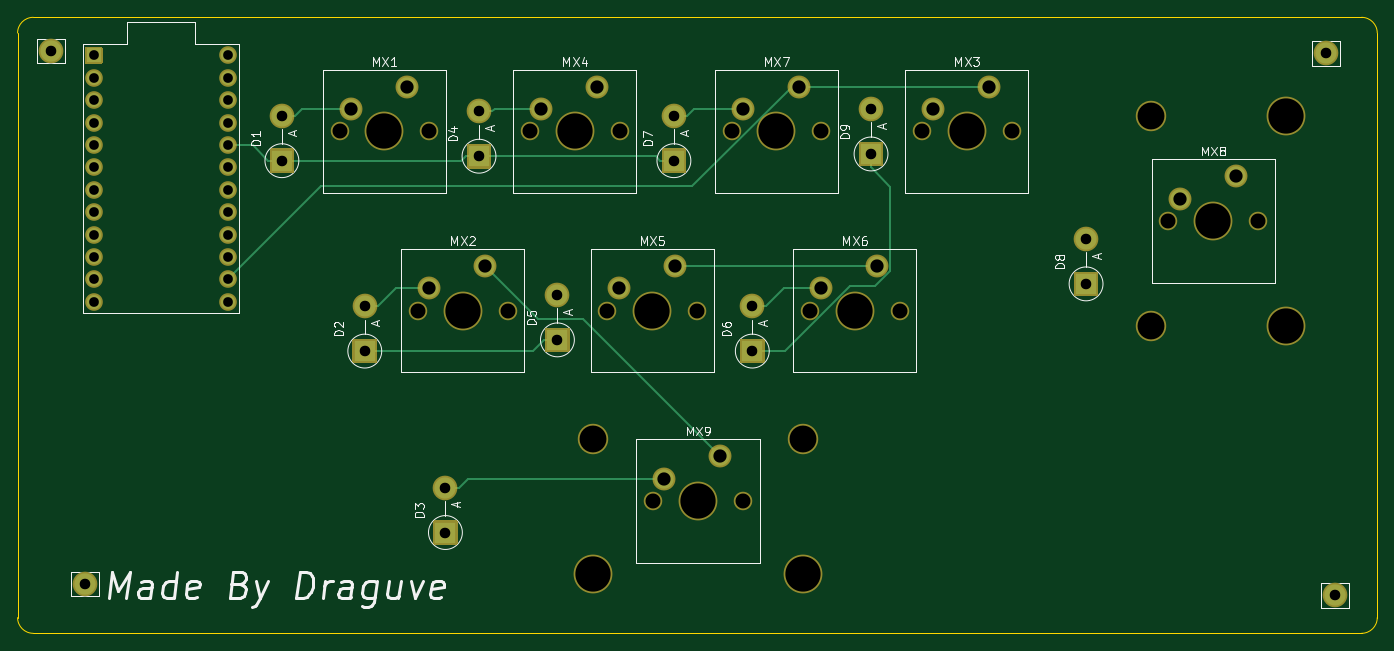
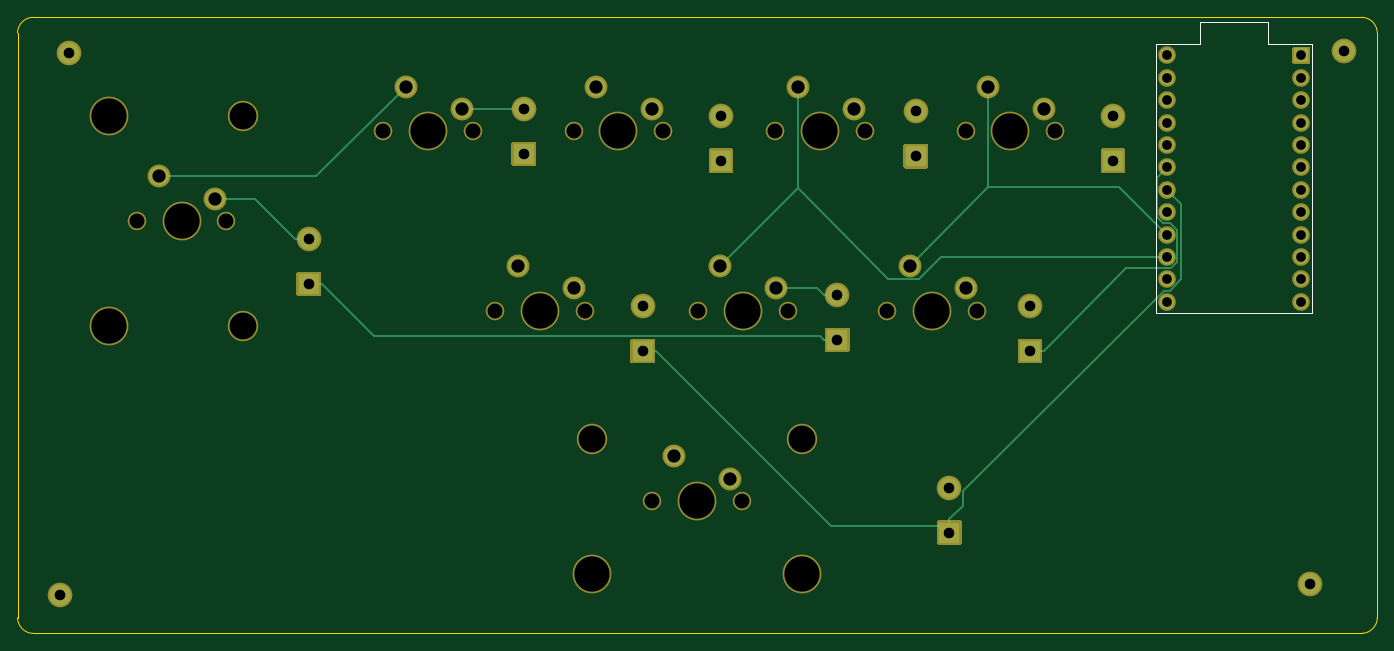
Circuit board: 10 layer files. Board 154.2 x 69.8 mm.
- bottom_copper: ai03-pcb-guide-B_Cu.gbl (5099 bytes)
- bottom_mask: ai03-pcb-guide-B_Mask.gbs (6406 bytes)
- paste: ai03-pcb-guide-B_Paste.gbp (547 bytes)
- bottom_silk: ai03-pcb-guide-B_SilkS.gbo (6817 bytes)
- outline: ai03-pcb-guide-Edge_Cuts.gm1 (1085 bytes)
- top_copper: ai03-pcb-guide-F_Cu.gtl (5056 bytes)
- top_mask: ai03-pcb-guide-F_Mask.gts (6406 bytes)
- paste: ai03-pcb-guide-F_Paste.gtp (547 bytes)
- top_silk: ai03-pcb-guide-F_SilkS.gto (27036 bytes)
- drill: ai03-pcb-guide.drl (1710 bytes)

=== bottom_copper: ai03-pcb-guide-B_Cu.gbl ===
G04 #@! TF.GenerationSoftware,KiCad,Pcbnew,5.1.7-a382d34a8~87~ubuntu20.04.1*
G04 #@! TF.CreationDate,2021-01-04T03:10:59+05:30*
G04 #@! TF.ProjectId,ai03-pcb-guide,61693033-2d70-4636-922d-67756964652e,rev?*
G04 #@! TF.SameCoordinates,Original*
G04 #@! TF.FileFunction,Copper,L2,Bot*
G04 #@! TF.FilePolarity,Positive*
%FSLAX46Y46*%
G04 Gerber Fmt 4.6, Leading zero omitted, Abs format (unit mm)*
G04 Created by KiCad (PCBNEW 5.1.7-a382d34a8~87~ubuntu20.04.1) date 2021-01-04 03:10:59*
%MOMM*%
%LPD*%
G01*
G04 APERTURE LIST*
G04 #@! TA.AperFunction,ComponentPad*
%ADD10C,2.400000*%
G04 #@! TD*
G04 #@! TA.AperFunction,ComponentPad*
%ADD11C,1.600000*%
G04 #@! TD*
G04 #@! TA.AperFunction,ComponentPad*
%ADD12R,1.600000X1.600000*%
G04 #@! TD*
G04 #@! TA.AperFunction,ComponentPad*
%ADD13O,2.400000X2.400000*%
G04 #@! TD*
G04 #@! TA.AperFunction,ComponentPad*
%ADD14R,2.400000X2.400000*%
G04 #@! TD*
G04 #@! TA.AperFunction,ComponentPad*
%ADD15C,2.200000*%
G04 #@! TD*
G04 #@! TA.AperFunction,Conductor*
%ADD16C,0.254000*%
G04 #@! TD*
G04 APERTURE END LIST*
D10*
X190563500Y-64798000D03*
X191579500Y-126266000D03*
X49847500Y-124996000D03*
X46037500Y-64544000D03*
D11*
X66103500Y-65052000D03*
X66103500Y-67592000D03*
X66103500Y-70132000D03*
X66103500Y-72672000D03*
X66103500Y-75212000D03*
X66103500Y-77752000D03*
X66103500Y-80292000D03*
X66103500Y-82832000D03*
X66103500Y-85372000D03*
X66103500Y-87912000D03*
X66103500Y-90452000D03*
X66103500Y-92992000D03*
X50863500Y-92992000D03*
X50863500Y-90452000D03*
X50863500Y-87912000D03*
X50863500Y-85372000D03*
X50863500Y-82832000D03*
X50863500Y-80292000D03*
X50863500Y-77752000D03*
X50863500Y-75212000D03*
X50863500Y-72672000D03*
X50863500Y-70132000D03*
X50863500Y-67592000D03*
D12*
X50863500Y-65052000D03*
D13*
X139002000Y-71148000D03*
D14*
X139002000Y-76228000D03*
D13*
X163386000Y-85880000D03*
D14*
X163386000Y-90960000D03*
D13*
X116650000Y-71910000D03*
D14*
X116650000Y-76990000D03*
D13*
X125540000Y-93500000D03*
D14*
X125540000Y-98580000D03*
D13*
X103442000Y-92230000D03*
D14*
X103442000Y-97310000D03*
D13*
X94551500Y-71402000D03*
D14*
X94551500Y-76482000D03*
D13*
X90741500Y-114074000D03*
D14*
X90741500Y-119154000D03*
D13*
X81597500Y-93500000D03*
D14*
X81597500Y-98580000D03*
D13*
X72199500Y-71910000D03*
D14*
X72199500Y-76990000D03*
D15*
X115570000Y-113030000D03*
X121920000Y-110490000D03*
X110370000Y-91440000D03*
X116720000Y-88900000D03*
X88900000Y-91440000D03*
X95250000Y-88900000D03*
X173990000Y-81280000D03*
X180340000Y-78740000D03*
X124460000Y-71120000D03*
X130810000Y-68580000D03*
X133350000Y-91440000D03*
X139700000Y-88900000D03*
X101600000Y-71120000D03*
X107950000Y-68580000D03*
X146050000Y-71120000D03*
X152400000Y-68580000D03*
X80010000Y-71120000D03*
X86360000Y-68580000D03*
D16*
X81597500Y-98580000D02*
X80070200Y-98580000D01*
X80070200Y-98580000D02*
X70672200Y-89182000D01*
X70672200Y-89182000D02*
X65669200Y-89182000D01*
X65669200Y-89182000D02*
X64968200Y-88481000D01*
X64968200Y-88481000D02*
X64968200Y-84903700D01*
X64968200Y-84903700D02*
X65769900Y-84102000D01*
X65769900Y-84102000D02*
X66490600Y-84102000D01*
X66490600Y-84102000D02*
X67259700Y-83332900D01*
X67259700Y-83332900D02*
X67259700Y-78908200D01*
X67259700Y-78908200D02*
X66103500Y-77752000D01*
X163386000Y-90960000D02*
X161858700Y-90960000D01*
X103442000Y-97310000D02*
X104969300Y-97310000D01*
X104969300Y-97310000D02*
X105450500Y-96828800D01*
X105450500Y-96828800D02*
X155989900Y-96828800D01*
X155989900Y-96828800D02*
X161858700Y-90960000D01*
X86360000Y-80010000D02*
X95250000Y-88900000D01*
X86360000Y-68580000D02*
X86360000Y-80010000D01*
X86360000Y-80010000D02*
X71465500Y-80010000D01*
X71465500Y-80010000D02*
X66103500Y-85372000D01*
X107950000Y-80130000D02*
X116720000Y-88900000D01*
X107950000Y-68580000D02*
X107950000Y-80130000D01*
X107950000Y-80130000D02*
X97708700Y-90371300D01*
X97708700Y-90371300D02*
X94181300Y-90371300D01*
X94181300Y-90371300D02*
X91722000Y-87912000D01*
X91722000Y-87912000D02*
X66103500Y-87912000D01*
X103442000Y-92230000D02*
X104969300Y-92230000D01*
X110370000Y-91440000D02*
X105759300Y-91440000D01*
X105759300Y-91440000D02*
X104969300Y-92230000D01*
X180340000Y-78740000D02*
X162560000Y-78740000D01*
X162560000Y-78740000D02*
X152400000Y-68580000D01*
X163386000Y-85880000D02*
X164913300Y-85880000D01*
X173990000Y-81280000D02*
X169513300Y-81280000D01*
X169513300Y-81280000D02*
X164913300Y-85880000D01*
X139002000Y-71148000D02*
X140529300Y-71148000D01*
X146050000Y-71120000D02*
X140557300Y-71120000D01*
X140557300Y-71120000D02*
X140529300Y-71148000D01*
X125540000Y-98580000D02*
X124012700Y-98580000D01*
X90741500Y-118390300D02*
X104202400Y-118390300D01*
X104202400Y-118390300D02*
X124012700Y-98580000D01*
X90741500Y-118390300D02*
X90741500Y-117626700D01*
X90741500Y-119154000D02*
X90741500Y-118390300D01*
X90741500Y-117626700D02*
X89214200Y-116099400D01*
X89214200Y-116099400D02*
X89214200Y-114489900D01*
X89214200Y-114489900D02*
X66446300Y-91722000D01*
X66446300Y-91722000D02*
X65768000Y-91722000D01*
X65768000Y-91722000D02*
X64455800Y-90409800D01*
X64455800Y-90409800D02*
X64455800Y-81939700D01*
X64455800Y-81939700D02*
X66103500Y-80292000D01*
M02*

=== bottom_mask: ai03-pcb-guide-B_Mask.gbs ===
G04 #@! TF.GenerationSoftware,KiCad,Pcbnew,5.1.7-a382d34a8~87~ubuntu20.04.1*
G04 #@! TF.CreationDate,2021-01-04T03:10:59+05:30*
G04 #@! TF.ProjectId,ai03-pcb-guide,61693033-2d70-4636-922d-67756964652e,rev?*
G04 #@! TF.SameCoordinates,Original*
G04 #@! TF.FileFunction,Soldermask,Bot*
G04 #@! TF.FilePolarity,Negative*
%FSLAX46Y46*%
G04 Gerber Fmt 4.6, Leading zero omitted, Abs format (unit mm)*
G04 Created by KiCad (PCBNEW 5.1.7-a382d34a8~87~ubuntu20.04.1) date 2021-01-04 03:10:59*
%MOMM*%
%LPD*%
G01*
G04 APERTURE LIST*
%ADD10C,2.800000*%
%ADD11C,2.000000*%
%ADD12O,2.800000X2.800000*%
%ADD13C,3.450000*%
%ADD14C,4.400000*%
%ADD15C,2.100000*%
%ADD16C,2.600000*%
G04 APERTURE END LIST*
D10*
X190563500Y-64798000D03*
X191579500Y-126266000D03*
X49847500Y-124996000D03*
X46037500Y-64544000D03*
D11*
X66103500Y-65052000D03*
X66103500Y-67592000D03*
X66103500Y-70132000D03*
X66103500Y-72672000D03*
X66103500Y-75212000D03*
X66103500Y-77752000D03*
X66103500Y-80292000D03*
X66103500Y-82832000D03*
X66103500Y-85372000D03*
X66103500Y-87912000D03*
X66103500Y-90452000D03*
X66103500Y-92992000D03*
X50863500Y-92992000D03*
X50863500Y-90452000D03*
X50863500Y-87912000D03*
X50863500Y-85372000D03*
X50863500Y-82832000D03*
X50863500Y-80292000D03*
X50863500Y-77752000D03*
X50863500Y-75212000D03*
X50863500Y-72672000D03*
X50863500Y-70132000D03*
X50863500Y-67592000D03*
G36*
G01*
X50063500Y-64052000D02*
X51663500Y-64052000D01*
G75*
G02*
X51863500Y-64252000I0J-200000D01*
G01*
X51863500Y-65852000D01*
G75*
G02*
X51663500Y-66052000I-200000J0D01*
G01*
X50063500Y-66052000D01*
G75*
G02*
X49863500Y-65852000I0J200000D01*
G01*
X49863500Y-64252000D01*
G75*
G02*
X50063500Y-64052000I200000J0D01*
G01*
G37*
D12*
X139002000Y-71148000D03*
G36*
G01*
X140202000Y-77628000D02*
X137802000Y-77628000D01*
G75*
G02*
X137602000Y-77428000I0J200000D01*
G01*
X137602000Y-75028000D01*
G75*
G02*
X137802000Y-74828000I200000J0D01*
G01*
X140202000Y-74828000D01*
G75*
G02*
X140402000Y-75028000I0J-200000D01*
G01*
X140402000Y-77428000D01*
G75*
G02*
X140202000Y-77628000I-200000J0D01*
G01*
G37*
X163386000Y-85880000D03*
G36*
G01*
X164586000Y-92360000D02*
X162186000Y-92360000D01*
G75*
G02*
X161986000Y-92160000I0J200000D01*
G01*
X161986000Y-89760000D01*
G75*
G02*
X162186000Y-89560000I200000J0D01*
G01*
X164586000Y-89560000D01*
G75*
G02*
X164786000Y-89760000I0J-200000D01*
G01*
X164786000Y-92160000D01*
G75*
G02*
X164586000Y-92360000I-200000J0D01*
G01*
G37*
X116650000Y-71910000D03*
G36*
G01*
X117850000Y-78390000D02*
X115450000Y-78390000D01*
G75*
G02*
X115250000Y-78190000I0J200000D01*
G01*
X115250000Y-75790000D01*
G75*
G02*
X115450000Y-75590000I200000J0D01*
G01*
X117850000Y-75590000D01*
G75*
G02*
X118050000Y-75790000I0J-200000D01*
G01*
X118050000Y-78190000D01*
G75*
G02*
X117850000Y-78390000I-200000J0D01*
G01*
G37*
X125540000Y-93500000D03*
G36*
G01*
X126740000Y-99980000D02*
X124340000Y-99980000D01*
G75*
G02*
X124140000Y-99780000I0J200000D01*
G01*
X124140000Y-97380000D01*
G75*
G02*
X124340000Y-97180000I200000J0D01*
G01*
X126740000Y-97180000D01*
G75*
G02*
X126940000Y-97380000I0J-200000D01*
G01*
X126940000Y-99780000D01*
G75*
G02*
X126740000Y-99980000I-200000J0D01*
G01*
G37*
X103442000Y-92230000D03*
G36*
G01*
X104642000Y-98710000D02*
X102242000Y-98710000D01*
G75*
G02*
X102042000Y-98510000I0J200000D01*
G01*
X102042000Y-96110000D01*
G75*
G02*
X102242000Y-95910000I200000J0D01*
G01*
X104642000Y-95910000D01*
G75*
G02*
X104842000Y-96110000I0J-200000D01*
G01*
X104842000Y-98510000D01*
G75*
G02*
X104642000Y-98710000I-200000J0D01*
G01*
G37*
X94551500Y-71402000D03*
G36*
G01*
X95751500Y-77882000D02*
X93351500Y-77882000D01*
G75*
G02*
X93151500Y-77682000I0J200000D01*
G01*
X93151500Y-75282000D01*
G75*
G02*
X93351500Y-75082000I200000J0D01*
G01*
X95751500Y-75082000D01*
G75*
G02*
X95951500Y-75282000I0J-200000D01*
G01*
X95951500Y-77682000D01*
G75*
G02*
X95751500Y-77882000I-200000J0D01*
G01*
G37*
X90741500Y-114074000D03*
G36*
G01*
X91941500Y-120554000D02*
X89541500Y-120554000D01*
G75*
G02*
X89341500Y-120354000I0J200000D01*
G01*
X89341500Y-117954000D01*
G75*
G02*
X89541500Y-117754000I200000J0D01*
G01*
X91941500Y-117754000D01*
G75*
G02*
X92141500Y-117954000I0J-200000D01*
G01*
X92141500Y-120354000D01*
G75*
G02*
X91941500Y-120554000I-200000J0D01*
G01*
G37*
X81597500Y-93500000D03*
G36*
G01*
X82797500Y-99980000D02*
X80397500Y-99980000D01*
G75*
G02*
X80197500Y-99780000I0J200000D01*
G01*
X80197500Y-97380000D01*
G75*
G02*
X80397500Y-97180000I200000J0D01*
G01*
X82797500Y-97180000D01*
G75*
G02*
X82997500Y-97380000I0J-200000D01*
G01*
X82997500Y-99780000D01*
G75*
G02*
X82797500Y-99980000I-200000J0D01*
G01*
G37*
X72199500Y-71910000D03*
G36*
G01*
X73399500Y-78390000D02*
X70999500Y-78390000D01*
G75*
G02*
X70799500Y-78190000I0J200000D01*
G01*
X70799500Y-75790000D01*
G75*
G02*
X70999500Y-75590000I200000J0D01*
G01*
X73399500Y-75590000D01*
G75*
G02*
X73599500Y-75790000I0J-200000D01*
G01*
X73599500Y-78190000D01*
G75*
G02*
X73399500Y-78390000I-200000J0D01*
G01*
G37*
D13*
X131280000Y-108570000D03*
X107480000Y-108570000D03*
D14*
X107480000Y-123810000D03*
X131280000Y-123810000D03*
D15*
X124460000Y-115570000D03*
X114300000Y-115570000D03*
D14*
X119380000Y-115570000D03*
D16*
X115570000Y-113030000D03*
X121920000Y-110490000D03*
D15*
X119260000Y-93980000D03*
X109100000Y-93980000D03*
D14*
X114180000Y-93980000D03*
D16*
X110370000Y-91440000D03*
X116720000Y-88900000D03*
D15*
X97790000Y-93980000D03*
X87630000Y-93980000D03*
D14*
X92710000Y-93980000D03*
D16*
X88900000Y-91440000D03*
X95250000Y-88900000D03*
D13*
X170800000Y-71920000D03*
X170800000Y-95720000D03*
D14*
X186040000Y-95720000D03*
X186040000Y-71920000D03*
D15*
X182880000Y-83820000D03*
X172720000Y-83820000D03*
D14*
X177800000Y-83820000D03*
D16*
X173990000Y-81280000D03*
X180340000Y-78740000D03*
D15*
X133350000Y-73660000D03*
X123190000Y-73660000D03*
D14*
X128270000Y-73660000D03*
D16*
X124460000Y-71120000D03*
X130810000Y-68580000D03*
D15*
X142240000Y-93980000D03*
X132080000Y-93980000D03*
D14*
X137160000Y-93980000D03*
D16*
X133350000Y-91440000D03*
X139700000Y-88900000D03*
D15*
X110490000Y-73660000D03*
X100330000Y-73660000D03*
D14*
X105410000Y-73660000D03*
D16*
X101600000Y-71120000D03*
X107950000Y-68580000D03*
D15*
X154940000Y-73660000D03*
X144780000Y-73660000D03*
D14*
X149860000Y-73660000D03*
D16*
X146050000Y-71120000D03*
X152400000Y-68580000D03*
D15*
X88900000Y-73660000D03*
X78740000Y-73660000D03*
D14*
X83820000Y-73660000D03*
D16*
X80010000Y-71120000D03*
X86360000Y-68580000D03*
M02*

=== paste: ai03-pcb-guide-B_Paste.gbp ===
G04 #@! TF.GenerationSoftware,KiCad,Pcbnew,5.1.7-a382d34a8~87~ubuntu20.04.1*
G04 #@! TF.CreationDate,2021-01-04T03:10:59+05:30*
G04 #@! TF.ProjectId,ai03-pcb-guide,61693033-2d70-4636-922d-67756964652e,rev?*
G04 #@! TF.SameCoordinates,Original*
G04 #@! TF.FileFunction,Paste,Bot*
G04 #@! TF.FilePolarity,Positive*
%FSLAX46Y46*%
G04 Gerber Fmt 4.6, Leading zero omitted, Abs format (unit mm)*
G04 Created by KiCad (PCBNEW 5.1.7-a382d34a8~87~ubuntu20.04.1) date 2021-01-04 03:10:59*
%MOMM*%
%LPD*%
G01*
G04 APERTURE LIST*
G04 APERTURE END LIST*
M02*

=== bottom_silk: ai03-pcb-guide-B_SilkS.gbo (6817 bytes, source omitted) ===
=== outline: ai03-pcb-guide-Edge_Cuts.gm1 ===
G04 #@! TF.GenerationSoftware,KiCad,Pcbnew,5.1.7-a382d34a8~87~ubuntu20.04.1*
G04 #@! TF.CreationDate,2021-01-04T03:10:59+05:30*
G04 #@! TF.ProjectId,ai03-pcb-guide,61693033-2d70-4636-922d-67756964652e,rev?*
G04 #@! TF.SameCoordinates,Original*
G04 #@! TF.FileFunction,Profile,NP*
%FSLAX46Y46*%
G04 Gerber Fmt 4.6, Leading zero omitted, Abs format (unit mm)*
G04 Created by KiCad (PCBNEW 5.1.7-a382d34a8~87~ubuntu20.04.1) date 2021-01-04 03:10:59*
%MOMM*%
%LPD*%
G01*
G04 APERTURE LIST*
G04 #@! TA.AperFunction,Profile*
%ADD10C,0.150000*%
G04 #@! TD*
G04 APERTURE END LIST*
D10*
X44005500Y-130584000D02*
X194627500Y-130584000D01*
X44005500Y-60734000D02*
X194627500Y-60734000D01*
X42227500Y-62512000D02*
X42227500Y-128806000D01*
X196405500Y-128806000D02*
X196405500Y-62512000D01*
X42227500Y-62512000D02*
G75*
G02*
X44005500Y-60734000I1778000J0D01*
G01*
X44005500Y-130584000D02*
G75*
G02*
X42227500Y-128806000I0J1778000D01*
G01*
X196405500Y-128806000D02*
G75*
G02*
X194627500Y-130584000I-1778000J0D01*
G01*
X194627500Y-60734000D02*
G75*
G02*
X196405500Y-62512000I0J-1778000D01*
G01*
M02*

=== top_copper: ai03-pcb-guide-F_Cu.gtl ===
G04 #@! TF.GenerationSoftware,KiCad,Pcbnew,5.1.7-a382d34a8~87~ubuntu20.04.1*
G04 #@! TF.CreationDate,2021-01-04T03:10:59+05:30*
G04 #@! TF.ProjectId,ai03-pcb-guide,61693033-2d70-4636-922d-67756964652e,rev?*
G04 #@! TF.SameCoordinates,Original*
G04 #@! TF.FileFunction,Copper,L1,Top*
G04 #@! TF.FilePolarity,Positive*
%FSLAX46Y46*%
G04 Gerber Fmt 4.6, Leading zero omitted, Abs format (unit mm)*
G04 Created by KiCad (PCBNEW 5.1.7-a382d34a8~87~ubuntu20.04.1) date 2021-01-04 03:10:59*
%MOMM*%
%LPD*%
G01*
G04 APERTURE LIST*
G04 #@! TA.AperFunction,ComponentPad*
%ADD10C,2.400000*%
G04 #@! TD*
G04 #@! TA.AperFunction,ComponentPad*
%ADD11C,1.600000*%
G04 #@! TD*
G04 #@! TA.AperFunction,ComponentPad*
%ADD12R,1.600000X1.600000*%
G04 #@! TD*
G04 #@! TA.AperFunction,ComponentPad*
%ADD13O,2.400000X2.400000*%
G04 #@! TD*
G04 #@! TA.AperFunction,ComponentPad*
%ADD14R,2.400000X2.400000*%
G04 #@! TD*
G04 #@! TA.AperFunction,ComponentPad*
%ADD15C,2.200000*%
G04 #@! TD*
G04 #@! TA.AperFunction,Conductor*
%ADD16C,0.254000*%
G04 #@! TD*
G04 APERTURE END LIST*
D10*
X190563500Y-64798000D03*
X191579500Y-126266000D03*
X49847500Y-124996000D03*
X46037500Y-64544000D03*
D11*
X66103500Y-65052000D03*
X66103500Y-67592000D03*
X66103500Y-70132000D03*
X66103500Y-72672000D03*
X66103500Y-75212000D03*
X66103500Y-77752000D03*
X66103500Y-80292000D03*
X66103500Y-82832000D03*
X66103500Y-85372000D03*
X66103500Y-87912000D03*
X66103500Y-90452000D03*
X66103500Y-92992000D03*
X50863500Y-92992000D03*
X50863500Y-90452000D03*
X50863500Y-87912000D03*
X50863500Y-85372000D03*
X50863500Y-82832000D03*
X50863500Y-80292000D03*
X50863500Y-77752000D03*
X50863500Y-75212000D03*
X50863500Y-72672000D03*
X50863500Y-70132000D03*
X50863500Y-67592000D03*
D12*
X50863500Y-65052000D03*
D13*
X139002000Y-71148000D03*
D14*
X139002000Y-76228000D03*
D13*
X163386000Y-85880000D03*
D14*
X163386000Y-90960000D03*
D13*
X116650000Y-71910000D03*
D14*
X116650000Y-76990000D03*
D13*
X125540000Y-93500000D03*
D14*
X125540000Y-98580000D03*
D13*
X103442000Y-92230000D03*
D14*
X103442000Y-97310000D03*
D13*
X94551500Y-71402000D03*
D14*
X94551500Y-76482000D03*
D13*
X90741500Y-114074000D03*
D14*
X90741500Y-119154000D03*
D13*
X81597500Y-93500000D03*
D14*
X81597500Y-98580000D03*
D13*
X72199500Y-71910000D03*
D14*
X72199500Y-76990000D03*
D15*
X115570000Y-113030000D03*
X121920000Y-110490000D03*
X110370000Y-91440000D03*
X116720000Y-88900000D03*
X88900000Y-91440000D03*
X95250000Y-88900000D03*
X173990000Y-81280000D03*
X180340000Y-78740000D03*
X124460000Y-71120000D03*
X130810000Y-68580000D03*
X133350000Y-91440000D03*
X139700000Y-88900000D03*
X101600000Y-71120000D03*
X107950000Y-68580000D03*
X146050000Y-71120000D03*
X152400000Y-68580000D03*
X80010000Y-71120000D03*
X86360000Y-68580000D03*
D16*
X94551500Y-76482000D02*
X93024200Y-76482000D01*
X72199500Y-76990000D02*
X92516200Y-76990000D01*
X92516200Y-76990000D02*
X93024200Y-76482000D01*
X71435900Y-76990000D02*
X72199500Y-76990000D01*
X116650000Y-76990000D02*
X115122700Y-76990000D01*
X94551500Y-76482000D02*
X114614700Y-76482000D01*
X114614700Y-76482000D02*
X115122700Y-76990000D01*
X71435900Y-76990000D02*
X70672200Y-76990000D01*
X70672200Y-76990000D02*
X68894200Y-75212000D01*
X68894200Y-75212000D02*
X66103500Y-75212000D01*
X72199500Y-71910000D02*
X73726800Y-71910000D01*
X80010000Y-71120000D02*
X74516800Y-71120000D01*
X74516800Y-71120000D02*
X73726800Y-71910000D01*
X81597500Y-93500000D02*
X83124800Y-93500000D01*
X88900000Y-91440000D02*
X85184800Y-91440000D01*
X85184800Y-91440000D02*
X83124800Y-93500000D01*
X103442000Y-97310000D02*
X101914700Y-97310000D01*
X81597500Y-98580000D02*
X100644700Y-98580000D01*
X100644700Y-98580000D02*
X101914700Y-97310000D01*
X90741500Y-114074000D02*
X92268800Y-114074000D01*
X115570000Y-113030000D02*
X93312800Y-113030000D01*
X93312800Y-113030000D02*
X92268800Y-114074000D01*
X94551500Y-71402000D02*
X96078800Y-71402000D01*
X101600000Y-71120000D02*
X96360800Y-71120000D01*
X96360800Y-71120000D02*
X96078800Y-71402000D01*
X121920000Y-110490000D02*
X106360800Y-94930800D01*
X106360800Y-94930800D02*
X101280800Y-94930800D01*
X101280800Y-94930800D02*
X95250000Y-88900000D01*
X139700000Y-88900000D02*
X116720000Y-88900000D01*
X125540000Y-93500000D02*
X127067300Y-93500000D01*
X133350000Y-91440000D02*
X129127300Y-91440000D01*
X129127300Y-91440000D02*
X127067300Y-93500000D01*
X116650000Y-71910000D02*
X118177300Y-71910000D01*
X124460000Y-71120000D02*
X118967300Y-71120000D01*
X118967300Y-71120000D02*
X118177300Y-71910000D01*
X130810000Y-68580000D02*
X130044600Y-68580000D01*
X130044600Y-68580000D02*
X118711400Y-79913200D01*
X118711400Y-79913200D02*
X76642300Y-79913200D01*
X76642300Y-79913200D02*
X66103500Y-90452000D01*
X152400000Y-68580000D02*
X130810000Y-68580000D01*
X139002000Y-76228000D02*
X139002000Y-77755300D01*
X125540000Y-98580000D02*
X129193900Y-98580000D01*
X129193900Y-98580000D02*
X136571700Y-91202200D01*
X136571700Y-91202200D02*
X139486600Y-91202200D01*
X139486600Y-91202200D02*
X141169100Y-89519700D01*
X141169100Y-89519700D02*
X141169100Y-79922400D01*
X141169100Y-79922400D02*
X139002000Y-77755300D01*
M02*

=== top_mask: ai03-pcb-guide-F_Mask.gts ===
G04 #@! TF.GenerationSoftware,KiCad,Pcbnew,5.1.7-a382d34a8~87~ubuntu20.04.1*
G04 #@! TF.CreationDate,2021-01-04T03:10:59+05:30*
G04 #@! TF.ProjectId,ai03-pcb-guide,61693033-2d70-4636-922d-67756964652e,rev?*
G04 #@! TF.SameCoordinates,Original*
G04 #@! TF.FileFunction,Soldermask,Top*
G04 #@! TF.FilePolarity,Negative*
%FSLAX46Y46*%
G04 Gerber Fmt 4.6, Leading zero omitted, Abs format (unit mm)*
G04 Created by KiCad (PCBNEW 5.1.7-a382d34a8~87~ubuntu20.04.1) date 2021-01-04 03:10:59*
%MOMM*%
%LPD*%
G01*
G04 APERTURE LIST*
%ADD10C,2.800000*%
%ADD11C,2.000000*%
%ADD12O,2.800000X2.800000*%
%ADD13C,3.450000*%
%ADD14C,4.400000*%
%ADD15C,2.100000*%
%ADD16C,2.600000*%
G04 APERTURE END LIST*
D10*
X190563500Y-64798000D03*
X191579500Y-126266000D03*
X49847500Y-124996000D03*
X46037500Y-64544000D03*
D11*
X66103500Y-65052000D03*
X66103500Y-67592000D03*
X66103500Y-70132000D03*
X66103500Y-72672000D03*
X66103500Y-75212000D03*
X66103500Y-77752000D03*
X66103500Y-80292000D03*
X66103500Y-82832000D03*
X66103500Y-85372000D03*
X66103500Y-87912000D03*
X66103500Y-90452000D03*
X66103500Y-92992000D03*
X50863500Y-92992000D03*
X50863500Y-90452000D03*
X50863500Y-87912000D03*
X50863500Y-85372000D03*
X50863500Y-82832000D03*
X50863500Y-80292000D03*
X50863500Y-77752000D03*
X50863500Y-75212000D03*
X50863500Y-72672000D03*
X50863500Y-70132000D03*
X50863500Y-67592000D03*
G36*
G01*
X50063500Y-64052000D02*
X51663500Y-64052000D01*
G75*
G02*
X51863500Y-64252000I0J-200000D01*
G01*
X51863500Y-65852000D01*
G75*
G02*
X51663500Y-66052000I-200000J0D01*
G01*
X50063500Y-66052000D01*
G75*
G02*
X49863500Y-65852000I0J200000D01*
G01*
X49863500Y-64252000D01*
G75*
G02*
X50063500Y-64052000I200000J0D01*
G01*
G37*
D12*
X139002000Y-71148000D03*
G36*
G01*
X140202000Y-77628000D02*
X137802000Y-77628000D01*
G75*
G02*
X137602000Y-77428000I0J200000D01*
G01*
X137602000Y-75028000D01*
G75*
G02*
X137802000Y-74828000I200000J0D01*
G01*
X140202000Y-74828000D01*
G75*
G02*
X140402000Y-75028000I0J-200000D01*
G01*
X140402000Y-77428000D01*
G75*
G02*
X140202000Y-77628000I-200000J0D01*
G01*
G37*
X163386000Y-85880000D03*
G36*
G01*
X164586000Y-92360000D02*
X162186000Y-92360000D01*
G75*
G02*
X161986000Y-92160000I0J200000D01*
G01*
X161986000Y-89760000D01*
G75*
G02*
X162186000Y-89560000I200000J0D01*
G01*
X164586000Y-89560000D01*
G75*
G02*
X164786000Y-89760000I0J-200000D01*
G01*
X164786000Y-92160000D01*
G75*
G02*
X164586000Y-92360000I-200000J0D01*
G01*
G37*
X116650000Y-71910000D03*
G36*
G01*
X117850000Y-78390000D02*
X115450000Y-78390000D01*
G75*
G02*
X115250000Y-78190000I0J200000D01*
G01*
X115250000Y-75790000D01*
G75*
G02*
X115450000Y-75590000I200000J0D01*
G01*
X117850000Y-75590000D01*
G75*
G02*
X118050000Y-75790000I0J-200000D01*
G01*
X118050000Y-78190000D01*
G75*
G02*
X117850000Y-78390000I-200000J0D01*
G01*
G37*
X125540000Y-93500000D03*
G36*
G01*
X126740000Y-99980000D02*
X124340000Y-99980000D01*
G75*
G02*
X124140000Y-99780000I0J200000D01*
G01*
X124140000Y-97380000D01*
G75*
G02*
X124340000Y-97180000I200000J0D01*
G01*
X126740000Y-97180000D01*
G75*
G02*
X126940000Y-97380000I0J-200000D01*
G01*
X126940000Y-99780000D01*
G75*
G02*
X126740000Y-99980000I-200000J0D01*
G01*
G37*
X103442000Y-92230000D03*
G36*
G01*
X104642000Y-98710000D02*
X102242000Y-98710000D01*
G75*
G02*
X102042000Y-98510000I0J200000D01*
G01*
X102042000Y-96110000D01*
G75*
G02*
X102242000Y-95910000I200000J0D01*
G01*
X104642000Y-95910000D01*
G75*
G02*
X104842000Y-96110000I0J-200000D01*
G01*
X104842000Y-98510000D01*
G75*
G02*
X104642000Y-98710000I-200000J0D01*
G01*
G37*
X94551500Y-71402000D03*
G36*
G01*
X95751500Y-77882000D02*
X93351500Y-77882000D01*
G75*
G02*
X93151500Y-77682000I0J200000D01*
G01*
X93151500Y-75282000D01*
G75*
G02*
X93351500Y-75082000I200000J0D01*
G01*
X95751500Y-75082000D01*
G75*
G02*
X95951500Y-75282000I0J-200000D01*
G01*
X95951500Y-77682000D01*
G75*
G02*
X95751500Y-77882000I-200000J0D01*
G01*
G37*
X90741500Y-114074000D03*
G36*
G01*
X91941500Y-120554000D02*
X89541500Y-120554000D01*
G75*
G02*
X89341500Y-120354000I0J200000D01*
G01*
X89341500Y-117954000D01*
G75*
G02*
X89541500Y-117754000I200000J0D01*
G01*
X91941500Y-117754000D01*
G75*
G02*
X92141500Y-117954000I0J-200000D01*
G01*
X92141500Y-120354000D01*
G75*
G02*
X91941500Y-120554000I-200000J0D01*
G01*
G37*
X81597500Y-93500000D03*
G36*
G01*
X82797500Y-99980000D02*
X80397500Y-99980000D01*
G75*
G02*
X80197500Y-99780000I0J200000D01*
G01*
X80197500Y-97380000D01*
G75*
G02*
X80397500Y-97180000I200000J0D01*
G01*
X82797500Y-97180000D01*
G75*
G02*
X82997500Y-97380000I0J-200000D01*
G01*
X82997500Y-99780000D01*
G75*
G02*
X82797500Y-99980000I-200000J0D01*
G01*
G37*
X72199500Y-71910000D03*
G36*
G01*
X73399500Y-78390000D02*
X70999500Y-78390000D01*
G75*
G02*
X70799500Y-78190000I0J200000D01*
G01*
X70799500Y-75790000D01*
G75*
G02*
X70999500Y-75590000I200000J0D01*
G01*
X73399500Y-75590000D01*
G75*
G02*
X73599500Y-75790000I0J-200000D01*
G01*
X73599500Y-78190000D01*
G75*
G02*
X73399500Y-78390000I-200000J0D01*
G01*
G37*
D13*
X131280000Y-108570000D03*
X107480000Y-108570000D03*
D14*
X107480000Y-123810000D03*
X131280000Y-123810000D03*
D15*
X124460000Y-115570000D03*
X114300000Y-115570000D03*
D14*
X119380000Y-115570000D03*
D16*
X115570000Y-113030000D03*
X121920000Y-110490000D03*
D15*
X119260000Y-93980000D03*
X109100000Y-93980000D03*
D14*
X114180000Y-93980000D03*
D16*
X110370000Y-91440000D03*
X116720000Y-88900000D03*
D15*
X97790000Y-93980000D03*
X87630000Y-93980000D03*
D14*
X92710000Y-93980000D03*
D16*
X88900000Y-91440000D03*
X95250000Y-88900000D03*
D13*
X170800000Y-71920000D03*
X170800000Y-95720000D03*
D14*
X186040000Y-95720000D03*
X186040000Y-71920000D03*
D15*
X182880000Y-83820000D03*
X172720000Y-83820000D03*
D14*
X177800000Y-83820000D03*
D16*
X173990000Y-81280000D03*
X180340000Y-78740000D03*
D15*
X133350000Y-73660000D03*
X123190000Y-73660000D03*
D14*
X128270000Y-73660000D03*
D16*
X124460000Y-71120000D03*
X130810000Y-68580000D03*
D15*
X142240000Y-93980000D03*
X132080000Y-93980000D03*
D14*
X137160000Y-93980000D03*
D16*
X133350000Y-91440000D03*
X139700000Y-88900000D03*
D15*
X110490000Y-73660000D03*
X100330000Y-73660000D03*
D14*
X105410000Y-73660000D03*
D16*
X101600000Y-71120000D03*
X107950000Y-68580000D03*
D15*
X154940000Y-73660000D03*
X144780000Y-73660000D03*
D14*
X149860000Y-73660000D03*
D16*
X146050000Y-71120000D03*
X152400000Y-68580000D03*
D15*
X88900000Y-73660000D03*
X78740000Y-73660000D03*
D14*
X83820000Y-73660000D03*
D16*
X80010000Y-71120000D03*
X86360000Y-68580000D03*
M02*

=== paste: ai03-pcb-guide-F_Paste.gtp ===
G04 #@! TF.GenerationSoftware,KiCad,Pcbnew,5.1.7-a382d34a8~87~ubuntu20.04.1*
G04 #@! TF.CreationDate,2021-01-04T03:10:59+05:30*
G04 #@! TF.ProjectId,ai03-pcb-guide,61693033-2d70-4636-922d-67756964652e,rev?*
G04 #@! TF.SameCoordinates,Original*
G04 #@! TF.FileFunction,Paste,Top*
G04 #@! TF.FilePolarity,Positive*
%FSLAX46Y46*%
G04 Gerber Fmt 4.6, Leading zero omitted, Abs format (unit mm)*
G04 Created by KiCad (PCBNEW 5.1.7-a382d34a8~87~ubuntu20.04.1) date 2021-01-04 03:10:59*
%MOMM*%
%LPD*%
G01*
G04 APERTURE LIST*
G04 APERTURE END LIST*
M02*

=== top_silk: ai03-pcb-guide-F_SilkS.gto (27036 bytes, source omitted) ===
=== drill: ai03-pcb-guide.drl ===
M48
; DRILL file {KiCad 5.1.7-a382d34a8~87~ubuntu20.04.1} date Mon Jan  4 03:11:45 2021
; FORMAT={-:-/ absolute / inch / decimal}
; #@! TF.CreationDate,2021-01-04T03:11:45+05:30
; #@! TF.GenerationSoftware,Kicad,Pcbnew,5.1.7-a382d34a8~87~ubuntu20.04.1
FMAT,2
INCH
T1C0.0433
T2C0.0472
T3C0.0591
T4C0.0669
T5C0.1201
T6C0.1575
%
G90
G05
T1
X2.0025Y-2.5611
X2.0025Y-2.6611
X2.0025Y-2.7611
X2.0025Y-2.8611
X2.0025Y-2.9611
X2.0025Y-3.0611
X2.0025Y-3.1611
X2.0025Y-3.2611
X2.0025Y-3.3611
X2.0025Y-3.4611
X2.0025Y-3.5611
X2.0025Y-3.6611
X2.6025Y-2.5611
X2.6025Y-2.6611
X2.6025Y-2.7611
X2.6025Y-2.8611
X2.6025Y-2.9611
X2.6025Y-3.0611
X2.6025Y-3.1611
X2.6025Y-3.2611
X2.6025Y-3.3611
X2.6025Y-3.4611
X2.6025Y-3.5611
X2.6025Y-3.6611
T2
X5.4725Y-2.8011
X5.4725Y-3.0011
X1.8125Y-2.5411
X3.2125Y-3.6811
X3.2125Y-3.8811
X1.9625Y-4.9211
X4.5925Y-2.8311
X4.5925Y-3.0311
X7.5425Y-4.9711
X4.9425Y-3.6811
X4.9425Y-3.8811
X7.5025Y-2.5511
X4.0725Y-3.6311
X4.0725Y-3.8311
X2.8425Y-2.8311
X2.8425Y-3.0311
X6.4325Y-3.3811
X6.4325Y-3.5811
X3.7225Y-2.8111
X3.7225Y-3.0111
X3.5725Y-4.4911
X3.5725Y-4.6911
T3
X5.25Y-3.6
X5.5Y-3.5
X4.3453Y-3.6
X4.5953Y-3.5
X4.0Y-2.8
X4.25Y-2.7
X3.5Y-3.6
X3.75Y-3.5
X4.55Y-4.45
X4.8Y-4.35
X3.15Y-2.8
X3.4Y-2.7
X6.85Y-3.2
X7.1Y-3.1
X5.75Y-2.8
X6.0Y-2.7
X4.9Y-2.8
X5.15Y-2.7
T4
X5.7Y-2.9
X6.1Y-2.9
X4.85Y-2.9
X5.25Y-2.9
X5.2Y-3.7
X5.6Y-3.7
X4.2953Y-3.7
X4.6953Y-3.7
X3.95Y-2.9
X4.35Y-2.9
X3.45Y-3.7
X3.85Y-3.7
X4.5Y-4.55
X4.9Y-4.55
X3.1Y-2.9
X3.5Y-2.9
X6.8Y-3.3
X7.2Y-3.3
T5
X4.2315Y-4.2744
X5.1685Y-4.2744
X6.7244Y-2.8315
X6.7244Y-3.7685
T6
X5.9Y-2.9
X5.05Y-2.9
X5.4Y-3.7
X4.4953Y-3.7
X4.15Y-2.9
X3.65Y-3.7
X4.2315Y-4.8744
X4.7Y-4.55
X5.1685Y-4.8744
X3.3Y-2.9
X7.0Y-3.3
X7.3244Y-2.8315
X7.3244Y-3.7685
T0
M30

